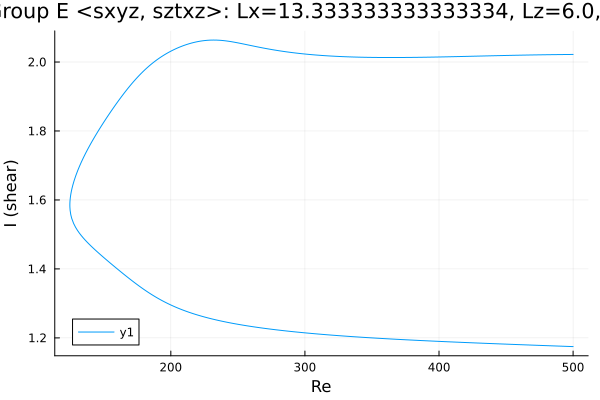

Values plotted in this chart, from the file beside it:
Re, shear
500.0, 2.022
498.8, 2.022
497.4, 2.022
496, 2.022
494.6, 2.022
493.2, 2.022
491.8, 2.022
490.4, 2.022
488.9, 2.022
487.5, 2.021
486.1, 2.021
484.7, 2.021
483.3, 2.021
481.9, 2.021
480.5, 2.021
479, 2.021
477.6, 2.021
476.2, 2.021
474.8, 2.021
473.4, 2.021
472, 2.021
470.6, 2.021
469.1, 2.02
467.7, 2.02
466.3, 2.02
464.9, 2.02
463.5, 2.02
462.1, 2.02
460.7, 2.02
459.2, 2.02
457.8, 2.02
456.4, 2.019
455, 2.019
453.6, 2.019
452.2, 2.019
450.8, 2.019
449.3, 2.019
447.9, 2.019
446.5, 2.019
445.1, 2.019
443.7, 2.018
442.3, 2.018
440.9, 2.018
439.4, 2.018
438, 2.018
436.6, 2.018
435.2, 2.018
433.8, 2.018
432.4, 2.017
431, 2.017
429.5, 2.017
428.1, 2.017
426.7, 2.017
425.3, 2.017
423.9, 2.017
422.5, 2.016
421.1, 2.016
419.6, 2.016
418.2, 2.016
416.8, 2.016
... 539 more rows
